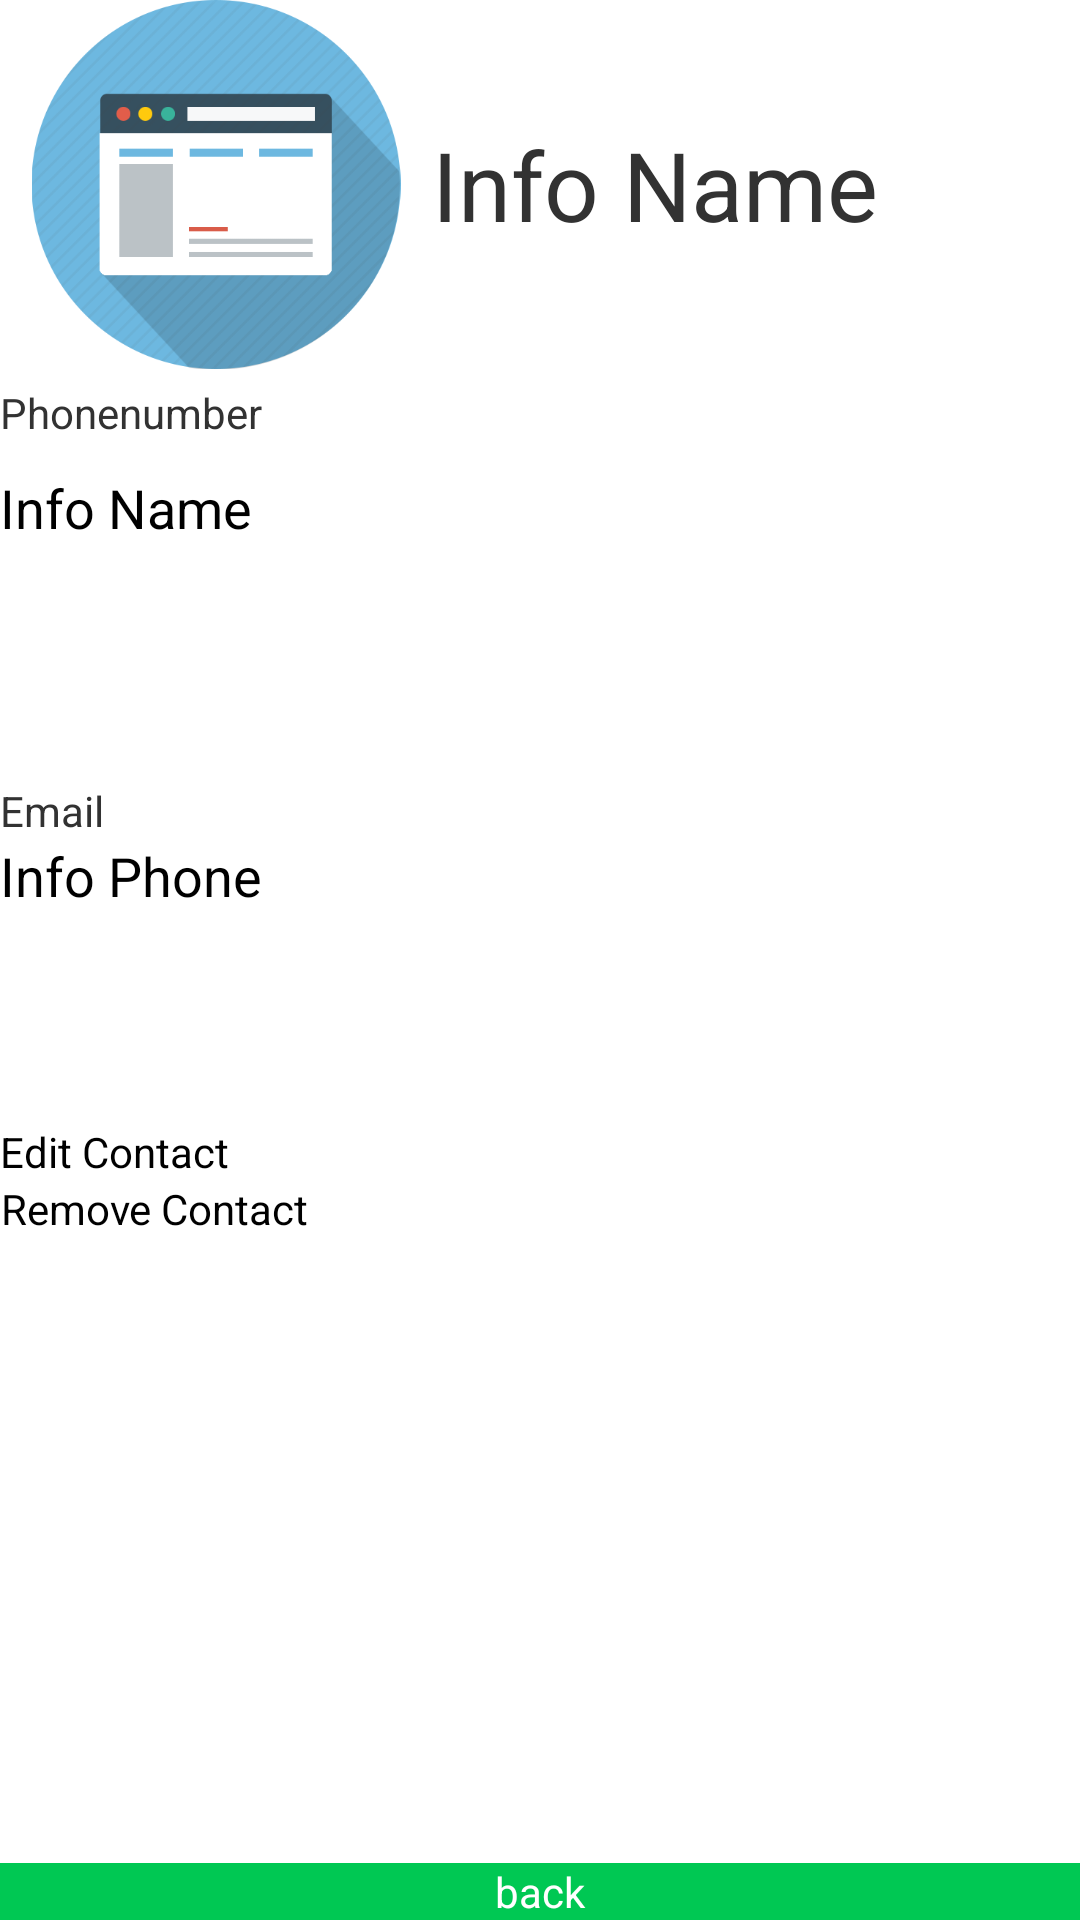

This screen was rendered from an Android layout file. Write that file and the resources it references.
<!-- AndroidManifest.xml: application theme AppTheme -->
<!-- res/layout/infocontact_layout.xml -->
<?xml version="1.0" encoding="utf-8"?>

<LinearLayout xmlns:android="http://schemas.android.com/apk/res/android"
    android:layout_width="match_parent"
    android:layout_height="match_parent"
    android:layout_margin="@dimen/margin_item"
    android:orientation="vertical" >

    <LinearLayout
        android:layout_width="fill_parent"
        android:layout_height="0dp"
        android:layout_weight="1"
        android:orientation="horizontal" >

        <ImageView
            android:id="@+id/imgcontact"
            android:layout_width="0dp"
            android:layout_height="wrap_content"
            android:layout_weight="2"
            android:src="@drawable/icon1" />

        <TextView
            android:id="@+id/txtInfoName"
            android:layout_width="0dp"
            android:gravity="center_vertical"
            android:textSize="@dimen/sizebutton"
            android:layout_height="match_parent"
            android:layout_weight="3"
            android:text="Info Name" />
    </LinearLayout>

    <LinearLayout
        android:layout_width="fill_parent"
        android:layout_height="0dp"
        android:layout_weight="2"
        android:layout_marginTop="@dimen/marginbtn"
        android:orientation="vertical" >

        <TextView
            android:layout_width="wrap_content"
            android:layout_height="wrap_content"
            android:text="Phonenumber" />

        <LinearLayout
            android:layout_width="fill_parent"
            android:layout_height="0dp"
            android:layout_weight="1"
            android:orientation="horizontal" >

            <EditText
                android:id="@+id/txtInfoPhonenumber"
                android:layout_width="200dp"
                android:layout_height="wrap_content"                
                android:cursorVisible="false"
                android:background="@null"
                android:editable="false"
                android:text="Info Name" />

            <Button
                android:id="@+id/btnInfoMsg"
                android:layout_width="@dimen/sizeitem"
                android:layout_height="@dimen/sizeitem"
                android:background="@drawable/mes"/>

            <Button
                android:id="@+id/btnInfoCall"
                android:layout_width="@dimen/sizeitem"
                android:layout_height="@dimen/sizeitem"
                android:background="@drawable/call" />
        </LinearLayout>

        <LinearLayout
            android:layout_width="fill_parent"
            android:layout_height="0dp"
            android:layout_weight="1"
            android:orientation="vertical" >

            <TextView
                android:layout_width="wrap_content"
                android:layout_height="wrap_content"
                android:text="Email" />

            <EditText
                android:id="@+id/txtInfoEmail"
                android:layout_width="match_parent"
                android:layout_height="wrap_content"
                android:cursorVisible="false"
                android:editable="false"
                android:background="@null"
                android:text="Info Phone" />
        </LinearLayout>
    </LinearLayout>

    <LinearLayout
        android:layout_width="fill_parent"
        android:layout_height="0dp"
        android:layout_weight="2"
        android:orientation="vertical" >

        <Button
            android:id="@+id/btnifEditContact"
            android:layout_width="wrap_content"
            android:layout_height="wrap_content"
            android:background="@null"
            android:text="Edit Contact" />
        <Button
            android:id="@+id/btnifDeleteContact"
            android:layout_width="wrap_content"
            android:layout_height="wrap_content"
            android:background="@null"
            android:text="Remove Contact" />
        <Button
            android:id="@+id/btnifAddtosmart"
            android:layout_width="wrap_content"
            android:layout_height="wrap_content"
            android:background="@null"
            android:visibility="gone"
            android:text="Add to Contact" />
    </LinearLayout>
	<Button
            android:id="@+id/btnback"
            android:layout_width="match_parent"
            android:layout_height="wrap_content"
            android:textColor="@color/colorwhite"
            android:background="@color/tabbackground"
            android:text="back" />
</LinearLayout>
<!-- resources referenced by this layout -->
<resources>
  <color name="colorwhite">#ffffff</color>
  <color name="tabbackground">#00C853</color>
  <dimen name="margin_item">15dp</dimen>
  <dimen name="marginbtn">5dp</dimen>
  <dimen name="sizebutton">32sp</dimen>
  <dimen name="sizeitem">48dp</dimen>
  <!-- drawable icon1: png bitmap (drawable-hdpi, 47173 bytes) -->
  <style name="AppTheme" parent="AppBaseTheme">
          
      </style>
  <style name="AppBaseTheme" parent="android:Theme.Light">
  
      </style>
</resources>
